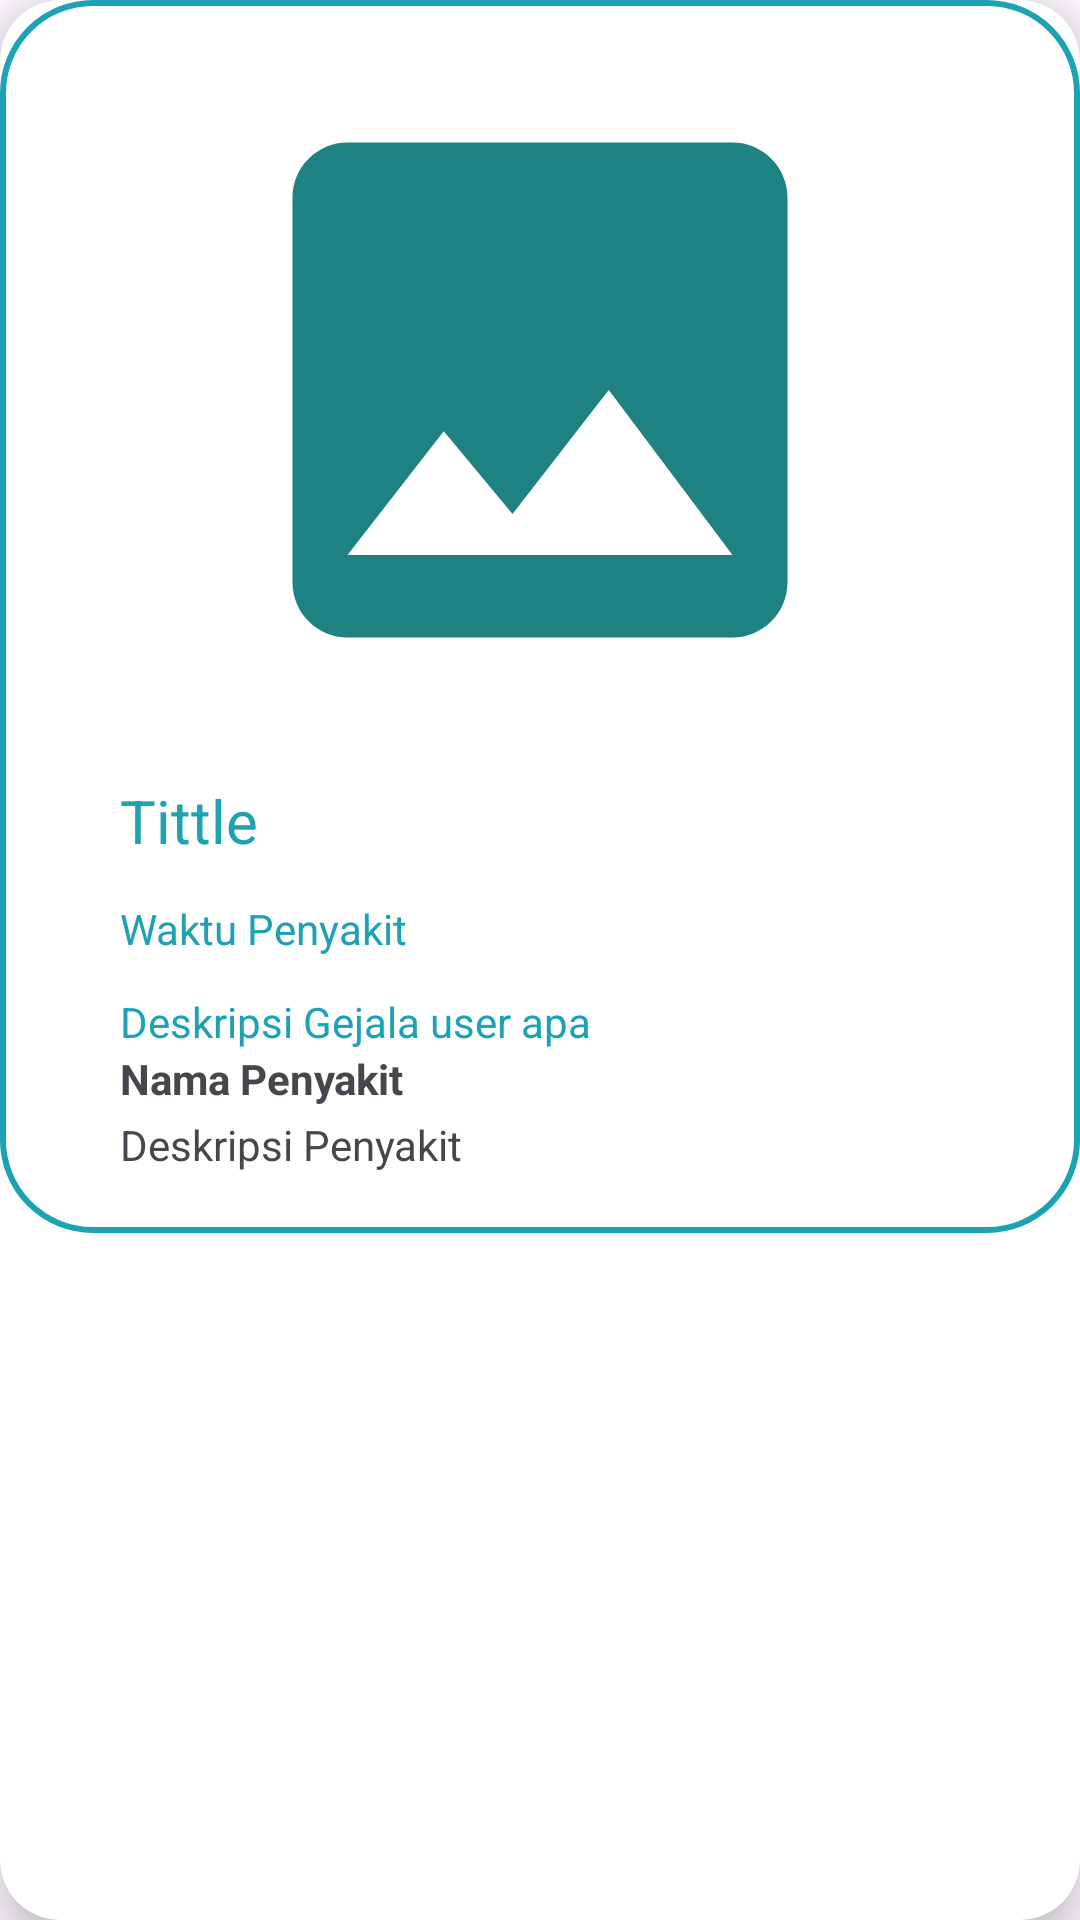

Reconstruct the res/layout file that produces this screen, plus the resources it refers to.
<!-- AndroidManifest.xml: application theme Theme.DermaCare -->
<!-- res/layout/recycler_item.xml -->
<?xml version="1.0" encoding="utf-8"?>
<androidx.cardview.widget.CardView xmlns:android="http://schemas.android.com/apk/res/android"
    android:layout_width="match_parent"
    android:layout_height="wrap_content"
    xmlns:app="http://schemas.android.com/apk/res-auto"
    android:id="@+id/recCard"
    android:layout_marginStart="12dp"
    android:layout_marginEnd="12dp"
    android:layout_marginHorizontal="10dp"
    android:layout_marginVertical="10dp"
    app:cardCornerRadius="20dp"
    app:cardElevation="8dp">

    <LinearLayout
        android:layout_width="match_parent"
        android:layout_height="wrap_content"
        android:orientation="vertical"
        android:layout_gravity="center_horizontal"
        android:background="@drawable/bordercadangan1"
        android:padding="20dp">

        <com.google.android.material.imageview.ShapeableImageView
            android:layout_width="match_parent"
            android:layout_height="220dp"
            android:id="@+id/recImage"
            android:src="@drawable/uploadgambardulu"
            app:shapeAppearanceOverlay="@style/roundedImageViewRounded"/>

        <TextView
            android:layout_width="120dp"
            android:layout_height="40dp"
            android:id="@+id/recTitle"
            android:textColor="@color/keempat"
            android:text="Tittle"
            android:textSize="20sp"
            android:layout_marginTop="20dp"
            android:layout_marginStart="20dp"
            android:layout_toEndOf="@+id/recImage"/>

        <TextView
            android:layout_width="140dp"
            android:layout_height="wrap_content"
            android:id="@+id/recDesc"
            android:text="Waktu Penyakit"
            android:textColor="@color/keempat"
            android:textSize="14sp"
            android:layout_toEndOf="@id/recImage"
            android:layout_below="@id/recTitle"
            android:layout_marginStart="20dp"
            android:layout_marginBottom="12dp"/>

        <TextView
            android:id="@+id/recPriority"
            android:layout_width="wrap_content"
            android:layout_height="wrap_content"
            android:layout_below="@id/recDesc"
            android:layout_marginStart="20dp"
            android:layout_toEndOf="@id/recImage"
            android:text="Deskripsi Gejala user apa"
            android:textColor="@color/keempat"
            android:textSize="14sp" />
        <TextView
            android:id="@+id/namaPenyakit"
            android:layout_width="wrap_content"
            android:layout_height="wrap_content"
            android:text="Nama Penyakit"
            android:layout_marginStart="20dp"
            android:textStyle="bold"
            android:textSize="14sp" />

        <TextView
            android:id="@+id/deskripsiPenyakit"
            android:layout_width="wrap_content"
            android:layout_height="wrap_content"
            android:layout_marginTop="3sp"
            android:layout_marginStart="20dp"
            android:text="Deskripsi Penyakit"
            android:textSize="14sp" />

    </LinearLayout>

</androidx.cardview.widget.CardView>
<!-- resources referenced by this layout -->
<resources>
  <color name="keempat">#1DA2B4</color>
  <!-- drawable bordercadangan1 (drawable) -->
  <?xml version="1.0" encoding="utf-8"?>
  <shape xmlns:android="http://schemas.android.com/apk/res/android"
      android:shape="rectangle">
      <stroke
          android:width="2dp"
          android:color="@color/keempat"/>
  
      <corners
          android:radius="30dp"/>
  
  </shape>
  <!-- drawable uploadgambardulu (drawable) -->
  <vector android:height="24dp" android:tint="#1F8282"
      android:viewportHeight="24" android:viewportWidth="24"
      android:width="24dp" xmlns:android="http://schemas.android.com/apk/res/android">
      <path android:fillColor="@android:color/white" android:pathData="M21,19V5c0,-1.1 -0.9,-2 -2,-2H5c-1.1,0 -2,0.9 -2,2v14c0,1.1 0.9,2 2,2h14c1.1,0 2,-0.9 2,-2zM8.5,13.5l2.5,3.01L14.5,12l4.5,6H5l3.5,-4.5z"/>
  </vector>
  <style name="roundedImageViewRounded">
          <item name="cornerFamily">rounded</item>
          <item name="cornerSize">50%</item>
      </style>
  <style name="Theme.DermaCare" parent="Base.Theme.DermaCare" />
  <style name="Base.Theme.DermaCare" parent="Theme.Material3.DayNight.NoActionBar">
          
          
      </style>
</resources>
